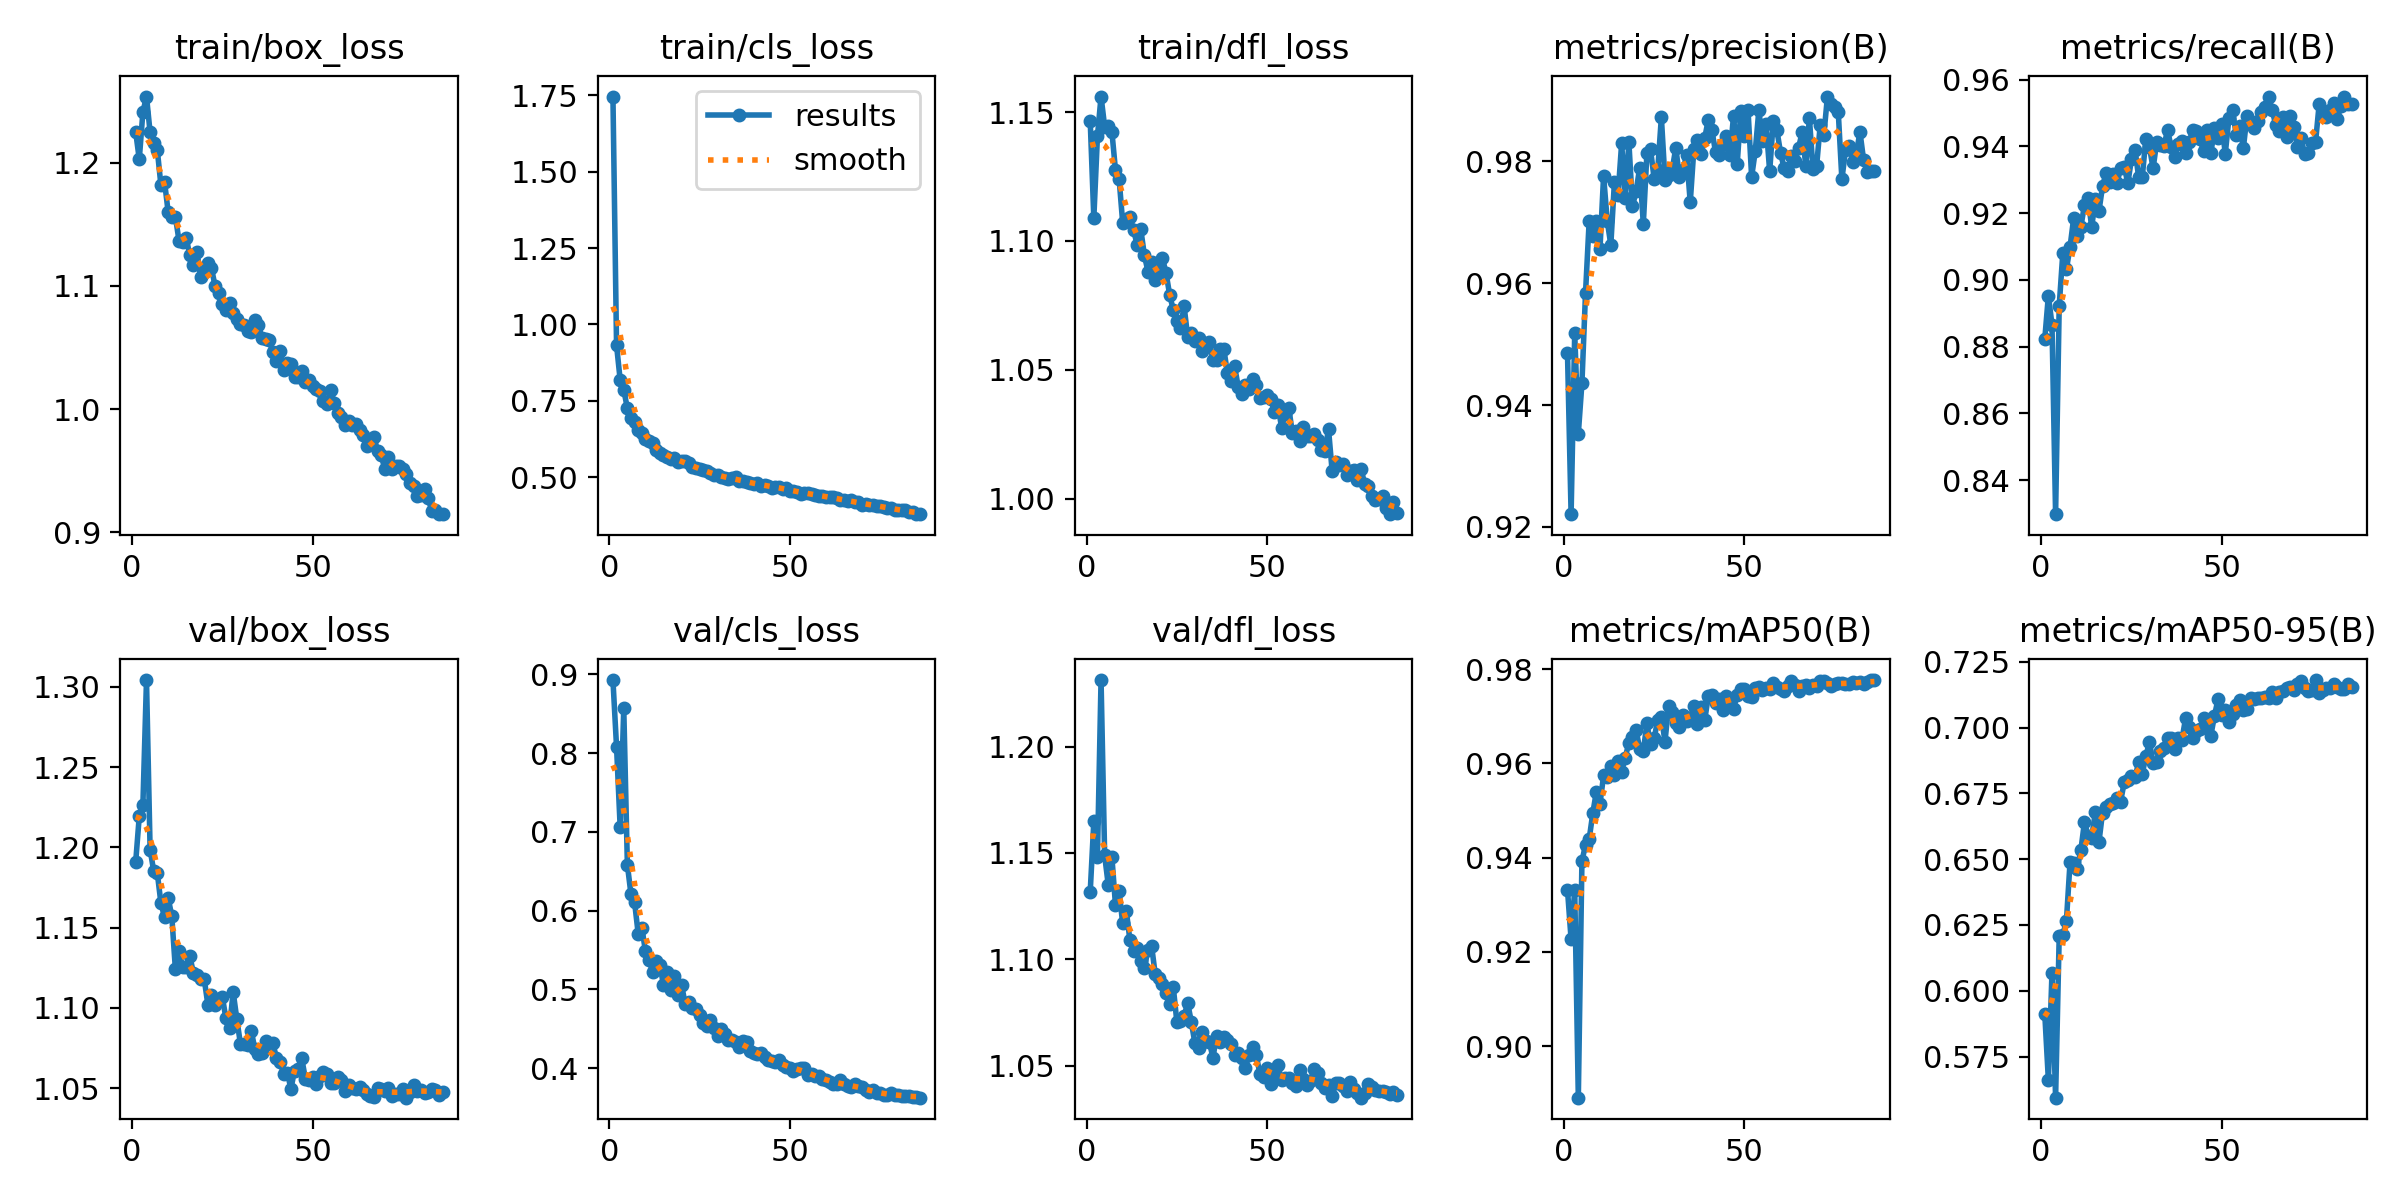

Data behind this chart, as committed beside it:
epoch, time, train/box_loss, train/cls_loss, train/dfl_loss, metrics/precision(B), metrics/recall(B), metrics/mAP50(B), metrics/mAP50-95(B), val/box_loss, val/cls_loss, val/dfl_loss, lr/pg0, lr/pg1, lr/pg2
1, 57.95, 1.225, 1.746, 1.147, 0.9486, 0.8822, 0.9332, 0.5913, 1.191, 0.8928, 1.132, 0.003326, 0.003326, 0.003326
2, 110.5, 1.203, 0.9318, 1.109, 0.9221, 0.8952, 0.9227, 0.5661, 1.219, 0.8081, 1.165, 0.006593, 0.006593, 0.006593
3, 161.3, 1.241, 0.8185, 1.141, 0.9518, 0.8866, 0.9332, 0.6069, 1.226, 0.7064, 1.148, 0.009795, 0.009795, 0.009795
4, 212.5, 1.254, 0.786, 1.156, 0.9353, 0.8298, 0.8891, 0.5594, 1.304, 0.8567, 1.231, 0.009703, 0.009703, 0.009703
5, 262.7, 1.224, 0.7247, 1.144, 0.9436, 0.8922, 0.9393, 0.6207, 1.199, 0.6582, 1.149, 0.009604, 0.009604, 0.009604
6, 315.9, 1.215, 0.6928, 1.145, 0.9585, 0.908, 0.9427, 0.6211, 1.185, 0.6208, 1.135, 0.009505, 0.009505, 0.009505
7, 366.3, 1.21, 0.6789, 1.142, 0.9701, 0.9032, 0.9439, 0.6267, 1.184, 0.6106, 1.148, 0.009406, 0.009406, 0.009406
8, 417.2, 1.181, 0.6549, 1.127, 0.9678, 0.9098, 0.9494, 0.6488, 1.165, 0.5706, 1.125, 0.009307, 0.009307, 0.009307
9, 469, 1.184, 0.6443, 1.124, 0.9702, 0.9184, 0.954, 0.6484, 1.156, 0.5785, 1.132, 0.009208, 0.009208, 0.009208
10, 520.5, 1.16, 0.6237, 1.107, 0.9657, 0.913, 0.9514, 0.6464, 1.168, 0.5487, 1.117, 0.009109, 0.009109, 0.009109
11, 572.8, 1.156, 0.6168, 1.109, 0.9776, 0.9159, 0.9574, 0.6535, 1.157, 0.5373, 1.123, 0.00901, 0.00901, 0.00901
12, 623.2, 1.156, 0.6115, 1.109, 0.9703, 0.9224, 0.9571, 0.6641, 1.124, 0.5224, 1.109, 0.008911, 0.008911, 0.008911
13, 675.8, 1.137, 0.5901, 1.104, 0.9663, 0.9244, 0.9594, 0.659, 1.135, 0.5357, 1.104, 0.008812, 0.008812, 0.008812
14, 727.1, 1.136, 0.5792, 1.098, 0.9766, 0.9157, 0.9575, 0.6582, 1.125, 0.5306, 1.105, 0.008713, 0.008713, 0.008713
15, 779.4, 1.139, 0.5732, 1.105, 0.9745, 0.9241, 0.9604, 0.6678, 1.126, 0.5059, 1.099, 0.008614, 0.008614, 0.008614
16, 831.8, 1.125, 0.5665, 1.094, 0.983, 0.9205, 0.9583, 0.6564, 1.132, 0.5217, 1.096, 0.008515, 0.008515, 0.008515
17, 884.2, 1.117, 0.5603, 1.088, 0.9739, 0.928, 0.9612, 0.6677, 1.122, 0.4994, 1.104, 0.008416, 0.008416, 0.008416
18, 935.1, 1.127, 0.5629, 1.092, 0.9832, 0.9321, 0.9644, 0.6699, 1.12, 0.5175, 1.106, 0.008317, 0.008317, 0.008317
19, 986.8, 1.107, 0.5508, 1.085, 0.9727, 0.9294, 0.9656, 0.6711, 1.118, 0.4926, 1.093, 0.008218, 0.008218, 0.008218
20, 1037, 1.111, 0.552, 1.089, 0.9751, 0.9317, 0.9671, 0.6714, 1.118, 0.5058, 1.091, 0.008119, 0.008119, 0.008119
21, 1091, 1.119, 0.5527, 1.093, 0.979, 0.9289, 0.963, 0.6732, 1.102, 0.4822, 1.088, 0.00802, 0.00802, 0.00802
22, 1147, 1.114, 0.5465, 1.088, 0.9697, 0.9334, 0.9626, 0.6718, 1.108, 0.4844, 1.084, 0.007921, 0.007921, 0.007921
23, 1204, 1.1, 0.5331, 1.079, 0.9813, 0.9339, 0.9685, 0.6792, 1.102, 0.4767, 1.079, 0.007822, 0.007822, 0.007822
24, 1254, 1.094, 0.5285, 1.073, 0.982, 0.9289, 0.964, 0.68, 1.106, 0.4748, 1.087, 0.007723, 0.007723, 0.007723
25, 1309, 1.085, 0.5257, 1.069, 0.9772, 0.936, 0.9653, 0.6815, 1.107, 0.4673, 1.07, 0.007624, 0.007624, 0.007624
26, 1358, 1.08, 0.5223, 1.066, 0.9786, 0.939, 0.9692, 0.6811, 1.094, 0.4574, 1.071, 0.007525, 0.007525, 0.007525
27, 1409, 1.086, 0.5189, 1.075, 0.9872, 0.9307, 0.9699, 0.6867, 1.088, 0.4532, 1.073, 0.007426, 0.007426, 0.007426
28, 1464, 1.078, 0.5148, 1.063, 0.977, 0.9307, 0.9646, 0.6825, 1.11, 0.4611, 1.079, 0.007327, 0.007327, 0.007327
29, 1530, 1.073, 0.5071, 1.064, 0.9778, 0.9423, 0.9721, 0.6891, 1.093, 0.4513, 1.07, 0.007228, 0.007228, 0.007228
30, 1583, 1.069, 0.5057, 1.061, 0.9786, 0.9399, 0.9709, 0.6946, 1.078, 0.441, 1.06, 0.007129, 0.007129, 0.007129
31, 1633, 1.068, 0.5009, 1.062, 0.9823, 0.9334, 0.9686, 0.6864, 1.078, 0.4502, 1.058, 0.00703, 0.00703, 0.00703
32, 1684, 1.063, 0.497, 1.057, 0.9775, 0.9412, 0.9677, 0.6871, 1.077, 0.443, 1.066, 0.006931, 0.006931, 0.006931
33, 1735, 1.062, 0.4941, 1.059, 0.9787, 0.9404, 0.9702, 0.691, 1.086, 0.4365, 1.061, 0.006832, 0.006832, 0.006832
34, 1786, 1.072, 0.4985, 1.061, 0.981, 0.94, 0.9689, 0.6922, 1.075, 0.4359, 1.061, 0.006733, 0.006733, 0.006733
35, 1838, 1.068, 0.5003, 1.054, 0.9733, 0.9449, 0.9696, 0.6959, 1.071, 0.4333, 1.054, 0.006634, 0.006634, 0.006634
36, 1888, 1.057, 0.4875, 1.054, 0.982, 0.9399, 0.9722, 0.6962, 1.072, 0.4272, 1.064, 0.006535, 0.006535, 0.006535
37, 1938, 1.057, 0.4868, 1.058, 0.9834, 0.9367, 0.9683, 0.6919, 1.08, 0.4352, 1.061, 0.006436, 0.006436, 0.006436
38, 1988, 1.056, 0.4832, 1.058, 0.9812, 0.9408, 0.972, 0.696, 1.078, 0.4339, 1.064, 0.006337, 0.006337, 0.006337
39, 2037, 1.046, 0.4818, 1.049, 0.9838, 0.9414, 0.9691, 0.6954, 1.078, 0.4223, 1.062, 0.006238, 0.006238, 0.006238
40, 2090, 1.039, 0.4782, 1.046, 0.9869, 0.938, 0.9743, 0.7035, 1.069, 0.419, 1.06, 0.006139, 0.006139, 0.006139
41, 2139, 1.047, 0.4792, 1.051, 0.9851, 0.9412, 0.9745, 0.7, 1.066, 0.4176, 1.055, 0.00604, 0.00604, 0.00604
42, 2196, 1.032, 0.4719, 1.043, 0.9815, 0.9449, 0.9728, 0.6961, 1.059, 0.4189, 1.056, 0.005941, 0.005941, 0.005941
43, 2247, 1.037, 0.4737, 1.041, 0.9811, 0.9445, 0.9737, 0.6987, 1.06, 0.4145, 1.054, 0.005842, 0.005842, 0.005842
44, 2300, 1.036, 0.4722, 1.044, 0.9829, 0.9422, 0.9714, 0.6995, 1.05, 0.4107, 1.049, 0.005743, 0.005743, 0.005743
45, 2352, 1.026, 0.4644, 1.042, 0.9841, 0.9385, 0.9742, 0.7035, 1.061, 0.4088, 1.055, 0.005644, 0.005644, 0.005644
46, 2411, 1.026, 0.4679, 1.047, 0.981, 0.9449, 0.9724, 0.7008, 1.062, 0.408, 1.059, 0.005545, 0.005545, 0.005545
47, 2465, 1.031, 0.467, 1.044, 0.9875, 0.9379, 0.9716, 0.6969, 1.069, 0.4106, 1.055, 0.005446, 0.005446, 0.005446
48, 2518, 1.022, 0.4626, 1.039, 0.9796, 0.9453, 0.9745, 0.7045, 1.056, 0.4046, 1.046, 0.005347, 0.005347, 0.005347
49, 2571, 1.024, 0.4639, 1.04, 0.9883, 0.9426, 0.9758, 0.7108, 1.055, 0.4019, 1.045, 0.005248, 0.005248, 0.005248
50, 2625, 1.018, 0.4553, 1.04, 0.9842, 0.9467, 0.9758, 0.7047, 1.057, 0.4006, 1.049, 0.005149, 0.005149, 0.005149
51, 2678, 1.016, 0.4555, 1.039, 0.9885, 0.9378, 0.9742, 0.7067, 1.052, 0.3969, 1.041, 0.00505, 0.00505, 0.00505
52, 2728, 1.014, 0.4517, 1.034, 0.9775, 0.9483, 0.974, 0.7022, 1.058, 0.3987, 1.047, 0.004951, 0.004951, 0.004951
53, 2781, 1.006, 0.4456, 1.036, 0.9817, 0.9509, 0.9759, 0.7052, 1.06, 0.4008, 1.05, 0.004852, 0.004852, 0.004852
54, 2834, 1.004, 0.4486, 1.028, 0.9884, 0.9435, 0.9762, 0.7086, 1.059, 0.3999, 1.043, 0.004753, 0.004753, 0.004753
55, 2887, 1.015, 0.4489, 1.033, 0.9834, 0.946, 0.9755, 0.7106, 1.053, 0.3912, 1.044, 0.004654, 0.004654, 0.004654
56, 2937, 1.005, 0.4441, 1.035, 0.9861, 0.9395, 0.9759, 0.7065, 1.053, 0.3923, 1.044, 0.004555, 0.004555, 0.004555
57, 2993, 0.9966, 0.4418, 1.025, 0.9784, 0.949, 0.9758, 0.707, 1.057, 0.3899, 1.042, 0.004456, 0.004456, 0.004456
58, 3050, 0.9937, 0.4389, 1.026, 0.9866, 0.9472, 0.9771, 0.7112, 1.055, 0.3902, 1.04, 0.004357, 0.004357, 0.004357
59, 3103, 0.9873, 0.4382, 1.022, 0.9851, 0.9453, 0.9761, 0.711, 1.048, 0.3858, 1.048, 0.004258, 0.004258, 0.004258
60, 3155, 0.99, 0.435, 1.028, 0.9815, 0.9476, 0.9758, 0.7113, 1.052, 0.3847, 1.044, 0.004159, 0.004159, 0.004159
... 26 more rows
